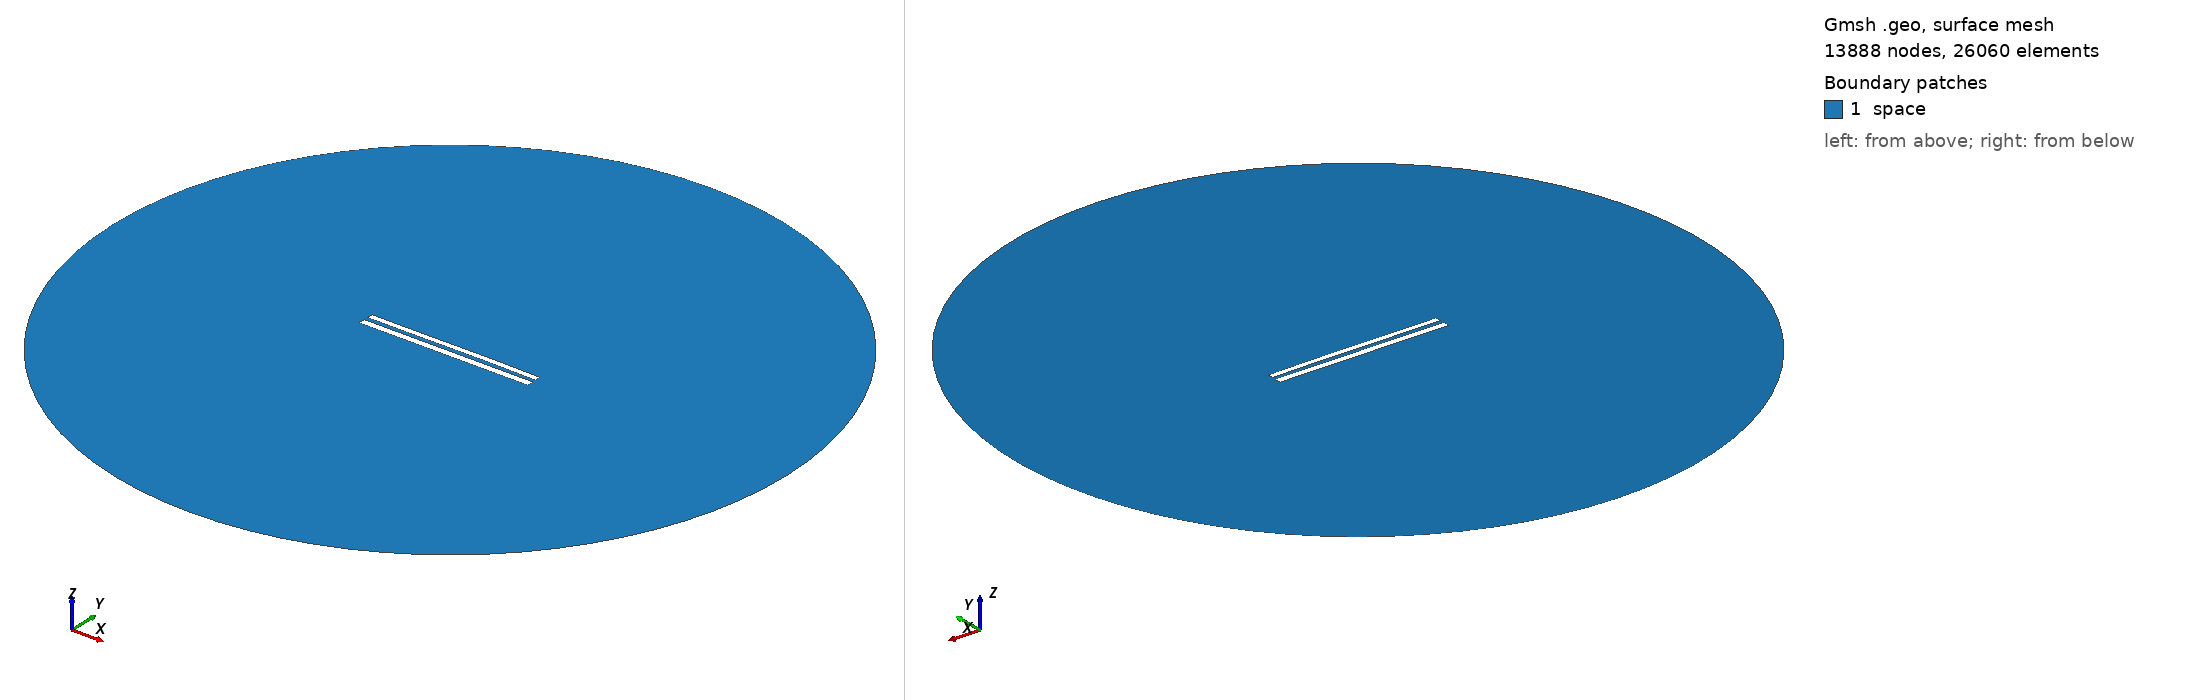

Gmsh geometry script, surface-meshed: 13888 nodes, 26060 surface elements. Boundary patches (legend numbers): 1 space. Left view from above one corner, right view from below the opposite corner. Legend entries are the model's physical surfaces. The drawing asked Gmsh for element sizes between 1% and 20% of the model's largest extent; the script's own settings can give other sizes.

=== 8958.geo (drawn) ===
//---------------------------------------
// Geometry kernel
//---------------------------------------

SetFactory("OpenCASCADE");



//---------------------------------------
// Parameters of the geometry
//---------------------------------------

// Overetch of the upper plate
overetch = 0.25;

// Distance between the plates
distance = 2.5;

// Discretization over the x axis (for the deformation)
nx = 50; 

// Length of the plate
L = 100 - overetch; 

// Number of modes
n = 4; 

// 1st mode coefficient
coeff(1) = -0.075;
beta(1) = 0.596864 * 3.1415926535 / L;

// 2nd mode coefficient
coeff(2) = 0.07499999999999998;
beta(2) = 1.49418 * 3.1415926535 / L;

// 3rd mode coefficient
coeff(3) = -0.075;
beta(3) = 2.50025 * 3.1415926535 / L;

// 4th mode coefficient
coeff(4) = 0.0;
beta(4) = 3.49999 * 3.1415926535 / L;



//---------------------------------------
// Upper plate (deformed rectangle)
//---------------------------------------

// Coordiantes of the upper plate
xmin = -50;
xmax = 50 - overetch;

// Height of the upper plate
yheight = 4 - 2 * overetch;

// Indexes of the points
UpperID[] = {};
LowerID[] = {};
LeftID[] = {};
RightID[] = {};

// Point index
p = 1;

// Horizontal edges
For i In {1:nx}
    x = xmin + (i-1)*(xmax - xmin)/(nx-1);

    y_bottom = distance / 2 + overetch;
    For j In {1:n}
        C = (Cosh(beta(j)*L) + Cos(beta(j)*L)) / (Sinh(beta(j)*L) + Sin(beta(j)*L));
        y_bottom  = y_bottom + coeff(j) * (Cosh(beta(j)*(x+50)) - Cos(beta(j)*(x+50)) - C * (Sinh(beta(j)*(x+50)) - Sin(beta(j)*(x+50))));
    EndFor

    y_top = y_bottom + yheight;

    Point(p) = {x, y_top, 0, 1.0};
    UpperID[i] = p;
    p = p + 1;

    Point(p) = {x, y_bottom, 0, 1.0};
    LowerID[i] = p;
    p = p + 1;
EndFor

// Create point lists
UpperPts[] = {}; LowerPts[] = {};
For i In {1:nx}
  UpperPts[] += {UpperID[i]};
  LowerPts[] += {LowerID[i]};
EndFor

// Build splines
Spline(1) = {UpperPts[]};
Spline(2) = {LowerPts[]};
Line(3) = {LowerPts[nx-1], UpperPts[nx-1]};
Line(4) = {LowerPts[0], UpperPts[0]};

// Build the plane surface
Curve Loop(1) = {2, 3, -1, -4};
Plane Surface(1) = {1};



//---------------------------------------
// Lower plate (rectangle)
//---------------------------------------

// Vertices
Point(1001) = {-50, -1, 0, 1.0};
Point(1002) = { 50, -1, 0, 1.0};
Point(1003) = { 50,  -5, 0, 1.0};
Point(1004) = {-50,  -5, 0, 1.0};

// Edges
Line(5) = {1001, 1002};
Line(6) = {1002, 1003};
Line(7) = {1003, 1004};
Line(8) = {1004, 1001};

// Plane surface
Line Loop(2) = {5, 6, 7, 8};
Plane Surface(2) = {2}; 



//---------------------------------------
// Outer (fictious) boundary
//---------------------------------------

// Points
Point(1005) = {0, 0, 0};       // Center
Point(1006) = {200, 0, 0};     // Start point
Point(1007) = {0, 200, 0};     // 90 degrees
Point(1008) = {-200, 0, 0};    // 180 degrees
Point(1009) = {0, -200, 0};    // 270 degrees

// Circle arcs (each needs start, center, end)
Circle(9) = {1006, 1005, 1007};
Circle(10) = {1007, 1005, 1008};
Circle(11) = {1008, 1005, 1009};
Circle(12) = {1009, 1005, 1006};

// Plane surface for the entire domain
Curve Loop(3) = {9, 10, 11, 12};
Surface(3) = {3};

// Subtract the plates from the whole domain to obtain the actual domain where we want to solve the equations
BooleanDifference{ Surface{3}; Delete; }{ Surface{1}; Surface{2}; Delete; }




//---------------------------------------
// Transfinite Lines/Curves
//---------------------------------------

// Set the number of points on the boundaries
r = 7;

// Plates
Transfinite Curve {1, 2} = 50*r Using Progression 1;
Transfinite Curve {3, 4} = 2*r Using Progression 1;
Transfinite Line {5, 7} = 50*r Using Progression 1;
Transfinite Line {6, 8} = 2*r Using Progression 1;

// Outer boundary
Transfinite Line {9, 10, 11, 12} = 20 Using Progression 1;



//---------------------------------------
// Physical groups
//---------------------------------------                

// Physical curves (boundaries)
Physical Line("force_segment", 10) = {2};
Physical Line("upper_plate", 11) = {1, 3, 4};
Physical Line("lower_plate", 12) = {5, 6, 7, 8};
Physical Line("boundary", 20) = {9, 10, 11, 12};

// Physical Surfaces
Physical Surface("space", 30) = {3};



//---------------------------------------
// 6. Generate the Mesh
//---------------------------------------

// 2D mesh generation
Mesh 2;
